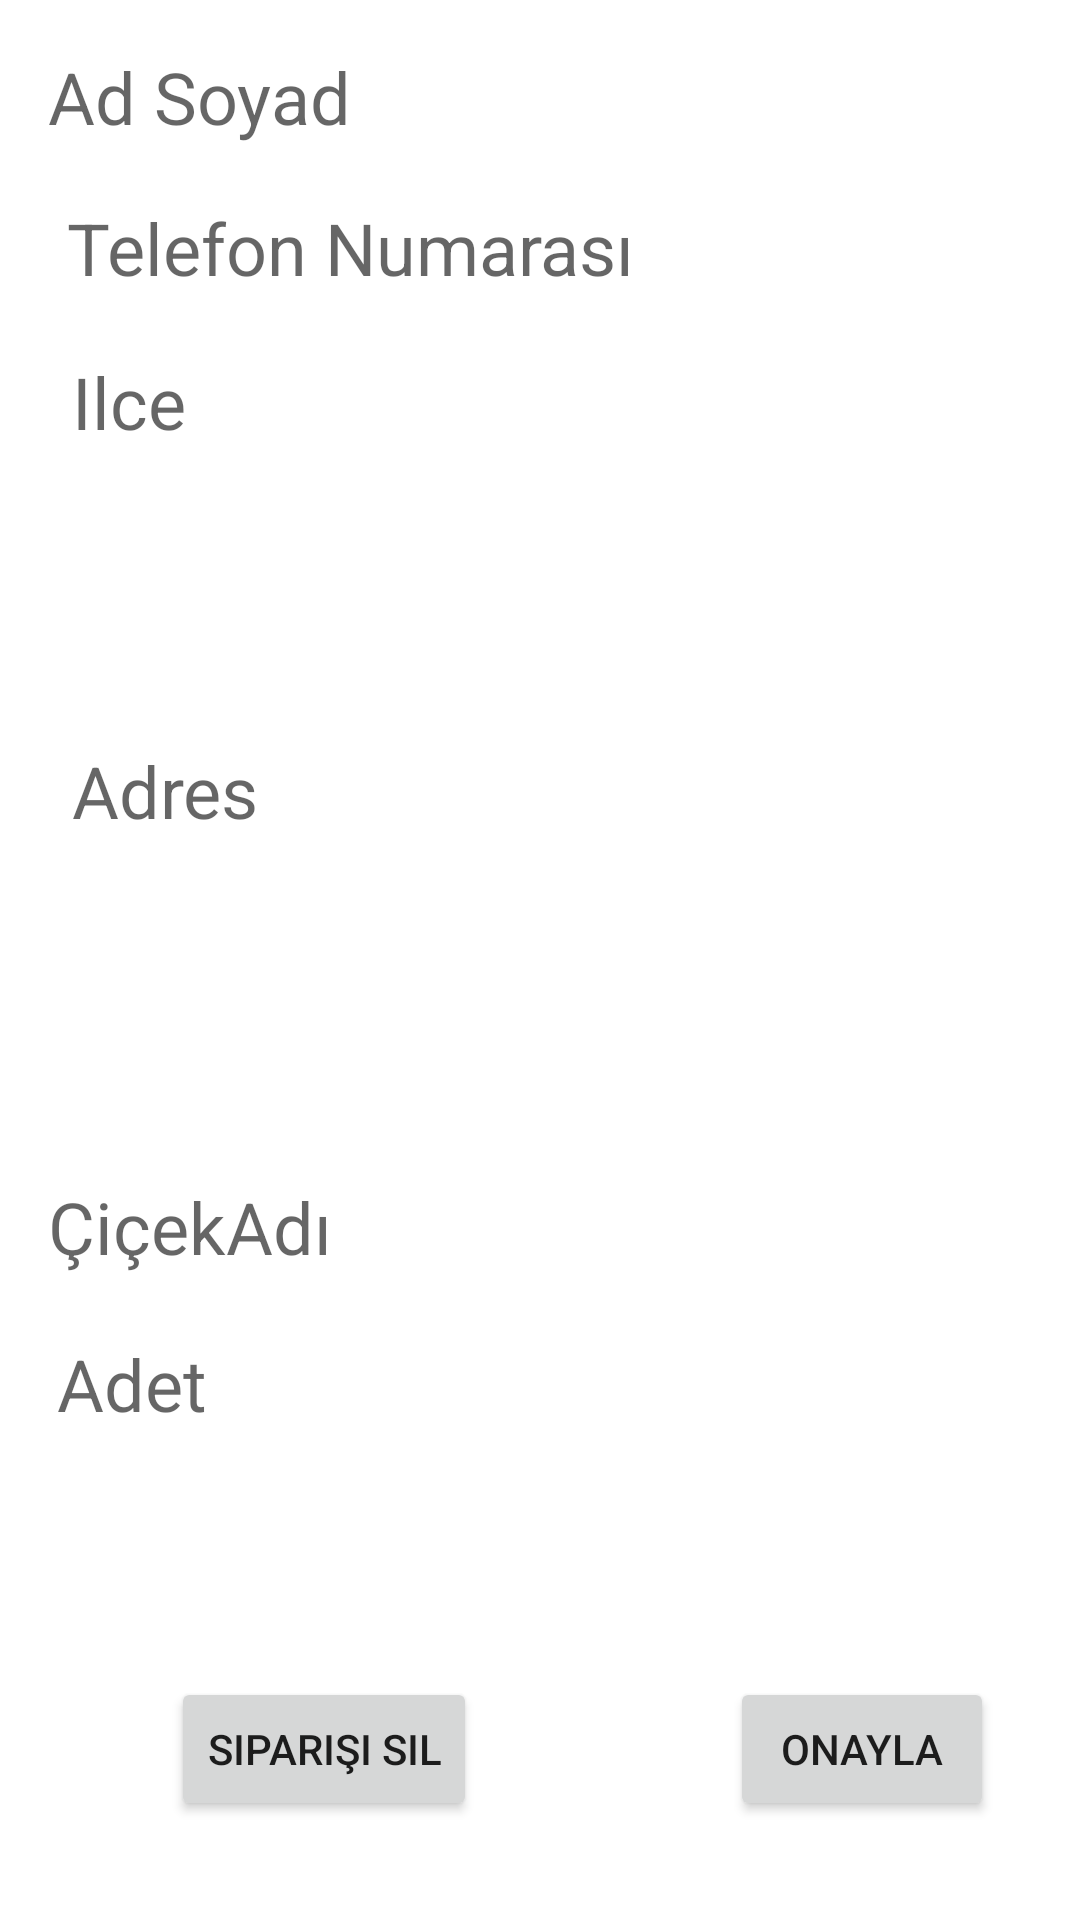

Produce the Android XML layout that renders to this screen, including the resource entries it uses.
<!-- AndroidManifest.xml: application theme Theme.CicekBahcesi -->
<!-- res/layout/activity_admin_siparis_bilgiler.xml -->
<?xml version="1.0" encoding="utf-8"?>
<androidx.constraintlayout.widget.ConstraintLayout xmlns:android="http://schemas.android.com/apk/res/android"
    xmlns:app="http://schemas.android.com/apk/res-auto"
    xmlns:tools="http://schemas.android.com/tools"
    android:layout_width="match_parent"
    android:layout_height="match_parent"
    android:background="@drawable/arkaplan"
    tools:context=".AdminSiparisBilgiler">

    <TextView
        android:id="@+id/TextAdminSiparisBilgilerAdı"
        android:layout_width="wrap_content"
        android:layout_height="wrap_content"
        android:layout_marginStart="16dp"
        android:layout_marginTop="16dp"
        android:layout_marginBottom="18dp"
        android:hint="Ad Soyad"
        android:textSize="24sp"
        app:layout_constraintBottom_toTopOf="@+id/TextAdminSiparisBilgilerTelefon"
        app:layout_constraintStart_toStartOf="parent"
        app:layout_constraintTop_toTopOf="parent" />

    <TextView
        android:id="@+id/TextAdminSiparisBilgilerTelefon"
        android:layout_width="wrap_content"
        android:layout_height="wrap_content"
        android:layout_marginBottom="19dp"
        android:hint="Telefon Numarası"
        android:textSize="24sp"
        app:layout_constraintBottom_toTopOf="@+id/TextAdminSiparisBilgilerIlce"
        app:layout_constraintEnd_toEndOf="@+id/TextAdminSiparisBilgilerAdı"
        app:layout_constraintStart_toEndOf="@+id/TextAdminSiparisBilgilerAdı"
        app:layout_constraintTop_toBottomOf="@+id/TextAdminSiparisBilgilerAdı" />

    <TextView
        android:id="@+id/TextAdminSiparisBilgilerAdres"
        android:layout_width="0dp"
        android:layout_height="0dp"
        android:layout_marginStart="24dp"
        android:layout_marginEnd="24dp"
        android:layout_marginBottom="41dp"
        android:hint="Adres"
        android:textSize="24dp"
        app:layout_constraintBottom_toTopOf="@+id/TextAdminSiparisBilgilerCıcek"
        app:layout_constraintEnd_toEndOf="parent"
        app:layout_constraintStart_toStartOf="parent"
        app:layout_constraintTop_toBottomOf="@+id/TextAdminSiparisBilgilerIlce" />

    <TextView
        android:id="@+id/TextAdminSiparisBilgilerIlce"
        android:layout_width="0dp"
        android:layout_height="0dp"
        android:layout_marginStart="8dp"
        android:layout_marginEnd="8dp"
        android:layout_marginBottom="25dp"
        android:hint="Ilce"
        android:textSize="24dp"
        app:layout_constraintBottom_toTopOf="@+id/TextAdminSiparisBilgilerAdres"
        app:layout_constraintEnd_toEndOf="@+id/TextAdminSiparisBilgilerTelefon"
        app:layout_constraintStart_toStartOf="@+id/TextAdminSiparisBilgilerAdı"
        app:layout_constraintTop_toBottomOf="@+id/TextAdminSiparisBilgilerTelefon" />

    <TextView
        android:id="@+id/TextAdminSiparisBilgilerCıcek"
        android:layout_width="wrap_content"
        android:layout_height="wrap_content"
        android:layout_marginStart="16dp"
        android:layout_marginBottom="20dp"
        android:hint="ÇiçekAdı"
        android:textSize="24dp"
        app:layout_constraintBottom_toTopOf="@+id/TextAdminSiparisBilgilerCicekAdet"
        app:layout_constraintStart_toStartOf="parent"
        app:layout_constraintTop_toBottomOf="@+id/TextAdminSiparisBilgilerAdres" />

    <TextView
        android:id="@+id/TextAdminSiparisBilgilerCicekAdet"
        android:layout_width="325dp"
        android:layout_height="0dp"
        android:layout_marginStart="19dp"
        android:layout_marginTop="445dp"
        android:layout_marginBottom="9dp"
        android:hint="Adet"
        android:textSize="24sp"
        app:layout_constraintBottom_toTopOf="@+id/btnAdminSiparisOnay"
        app:layout_constraintStart_toStartOf="parent"
        app:layout_constraintTop_toTopOf="parent" />

    <Button
        android:id="@+id/btnAdminSiparisOnay"
        android:layout_width="wrap_content"
        android:layout_height="wrap_content"
        android:layout_marginBottom="33dp"
        android:onClick="Onay"
        android:text="Onayla"
        app:layout_constraintBottom_toBottomOf="parent"
        app:layout_constraintEnd_toEndOf="parent"
        app:layout_constraintHorizontal_bias="0.895"
        app:layout_constraintStart_toStartOf="parent"
        app:layout_constraintTop_toBottomOf="@+id/TextAdminSiparisBilgilerCicekAdet" />

    <Button
        android:id="@+id/btnSiparisiSil"
        android:layout_width="wrap_content"
        android:layout_height="wrap_content"
        android:layout_marginStart="38dp"
        android:layout_marginTop="9dp"
        android:onClick="SiparişiSil"
        android:text="Siparişi Sil"
        app:layout_constraintStart_toStartOf="@+id/TextAdminSiparisBilgilerCicekAdet"
        app:layout_constraintTop_toBottomOf="@+id/TextAdminSiparisBilgilerCicekAdet" />
</androidx.constraintlayout.widget.ConstraintLayout>
<!-- resources referenced by this layout -->
<resources>
  <style name="Theme.CicekBahcesi" parent="Theme.MaterialComponents.DayNight.DarkActionBar">
          
          <item name="colorPrimary">@color/purple_500</item>
          <item name="colorPrimaryVariant">@color/purple_700</item>
          <item name="colorOnPrimary">@color/white</item>
          
          <item name="colorSecondary">@color/teal_200</item>
          <item name="colorSecondaryVariant">@color/teal_700</item>
          <item name="colorOnSecondary">@color/black</item>
          
          <item name="android:statusBarColor">?attr/colorPrimaryVariant</item>
          
      </style>
  <!-- not gathered from this repository: default colours our renderer supplied (Android Studio template values) -->
  <color name="purple_500">#FF6200EE</color>
  <color name="purple_700">#FF3700B3</color>
  <color name="teal_200">#FF03DAC5</color>
  <color name="teal_700">#FF018786</color>
  <color name="black">#FF000000</color>
  <color name="white">#FFFFFFFF</color>
</resources>
